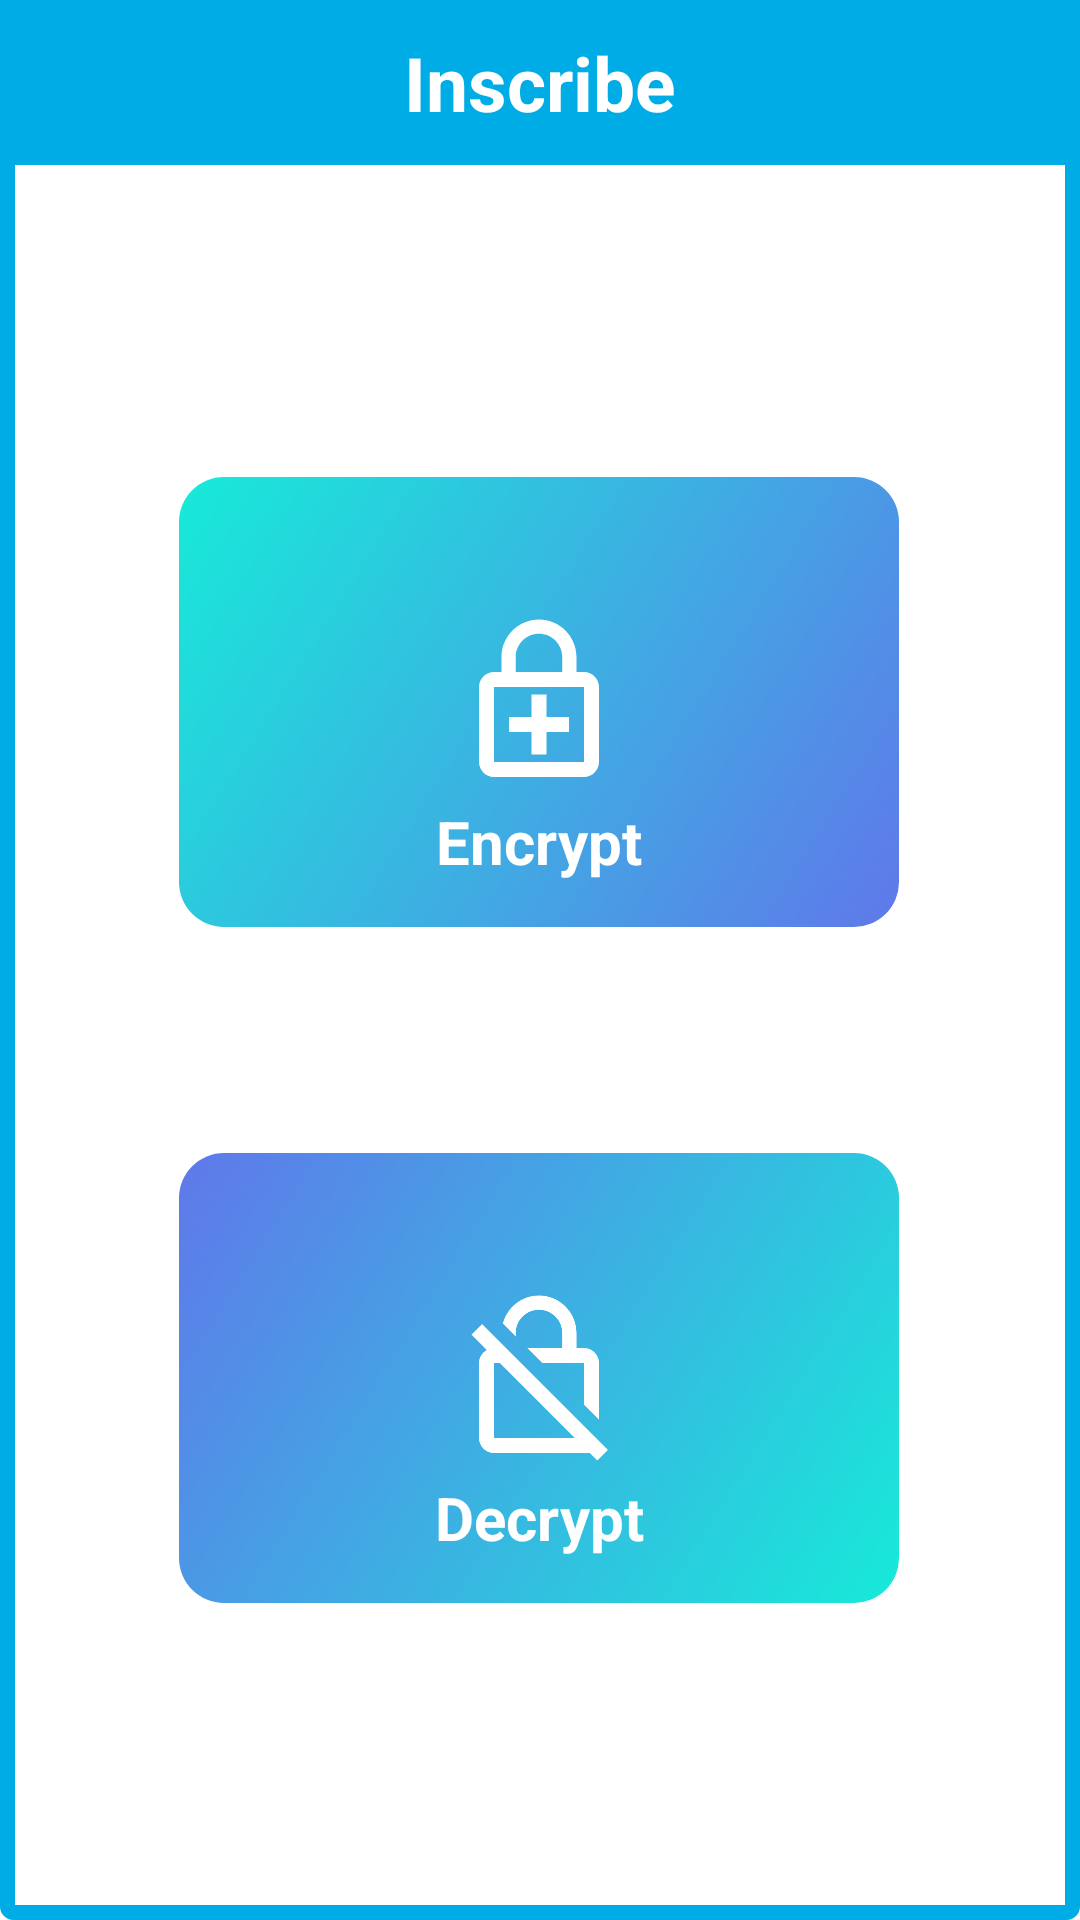

Produce the Android XML layout that renders to this screen, including the resource entries it uses.
<!-- AndroidManifest.xml: activity theme AppTheme.Fullscreen -->
<!-- res/layout/activity_home.xml -->
<?xml version="1.0" encoding="utf-8"?>
<android.support.constraint.ConstraintLayout xmlns:app="http://schemas.android.com/apk/res-auto"
xmlns:tools="http://schemas.android.com/tools"
android:layout_height="match_parent"
android:layout_width="match_parent"
tools:ignore="HardcodedText"
android:background="@drawable/layoutbg"
xmlns:android="http://schemas.android.com/apk/res/android" >

<LinearLayout
    android:id="@+id/linearLayout"
    android:layout_width="match_parent"
    android:layout_height="55dp"
    android:background="#00ace6"
    android:gravity="center"
    android:orientation="horizontal"
    app:layout_constraintEnd_toEndOf="parent"
    app:layout_constraintStart_toStartOf="parent"
    app:layout_constraintTop_toTopOf="parent"
    tools:ignore="MissingConstraints,UselessLeaf">

    <TextView
        android:layout_width="wrap_content"
        android:layout_height="wrap_content"
        android:layout_gravity="center"
        android:gravity="center"
        android:text="Inscribe"
        android:textColor="@color/white"
        android:textSize="25sp"
        android:textStyle="bold" />

</LinearLayout>


    <ImageButton
        android:id="@+id/encode_button"
        android:layout_width="240dp"
        android:layout_height="150dp"
        android:layout_marginTop="104dp"
        android:layout_weight="0"
        android:adjustViewBounds="true"
        android:background="@drawable/button_shape_encode"
        android:padding="45dp"
        android:scaleType="fitCenter"
        android:src="@drawable/outline_enhanced_encryption_24"
        app:layout_constraintEnd_toEndOf="parent"
        app:layout_constraintHorizontal_bias="0.496"
        app:layout_constraintStart_toStartOf="parent"
        app:layout_constraintTop_toBottomOf="@+id/linearLayout"
        tools:ignore="ContentDescription,SpeakableTextPresentCheck" />

    <TextView
        android:id="@+id/Encryption"
        android:layout_width="wrap_content"
        android:layout_height="wrap_content"
        android:text="Encrypt"
        android:textColor="@color/white"
        android:textSize="20sp"
        android:textStyle="bold"
        android:padding="15dp"
        app:layout_constraintBottom_toBottomOf="@+id/encode_button"
        app:layout_constraintEnd_toEndOf="@+id/encode_button"
        app:layout_constraintStart_toStartOf="@+id/encode_button"
        app:layout_constraintTop_toTopOf="@+id/encode_button"
        app:layout_constraintVertical_bias="1.0" />

    <ImageButton
        android:id="@+id/decode_button"
        android:layout_width="240dp"
        android:layout_height="150dp"
        android:layout_weight="0"
        android:adjustViewBounds="true"
        android:background="@drawable/button_shape_decode"
        android:padding="45dp"
        android:scaleType="fitCenter"
        android:src="@drawable/outline_no_encryption_24"
        app:layout_constraintBottom_toBottomOf="parent"
        app:layout_constraintEnd_toEndOf="parent"
        app:layout_constraintHorizontal_bias="0.496"
        app:layout_constraintStart_toStartOf="parent"
        app:layout_constraintTop_toBottomOf="@+id/encode_button"
        app:layout_constraintVertical_bias="0.417"
        tools:ignore="ContentDescription,SpeakableTextPresentCheck" />

    <TextView
        android:id="@+id/Decryption"
        android:layout_width="wrap_content"
        android:layout_height="wrap_content"
        android:text="Decrypt"
        android:textColor="@color/white"
        android:textSize="20sp"
        android:textStyle="bold"
        android:padding="15dp"
        app:layout_constraintBottom_toBottomOf="@+id/decode_button"
        app:layout_constraintEnd_toEndOf="@+id/decode_button"
        app:layout_constraintStart_toStartOf="@+id/decode_button"
        app:layout_constraintTop_toTopOf="@+id/decode_button"
        app:layout_constraintVertical_bias="1.0" />

</android.support.constraint.ConstraintLayout>
<!-- resources referenced by this layout -->
<resources>
  <color name="white">#FFFFFF</color>
  <!-- drawable button_shape_decode (drawable) -->
  <?xml version="1.0" encoding="utf-8"?>
  <shape android:shape="rectangle" xmlns:android="http://schemas.android.com/apk/res/android">
      <solid android:color="@color/teal_200"/>
      <corners android:radius="15dp"/>
  
      <gradient
          android:angle="135"
          android:startColor="#17EAD9"
          android:endColor="#6078EA"
          android:type="linear" />
  
  </shape>
  <!-- drawable button_shape_encode (drawable) -->
  <?xml version="1.0" encoding="utf-8"?>
  <shape android:shape="rectangle" xmlns:android="http://schemas.android.com/apk/res/android">
      <solid android:color="@color/teal_200"/>
      <corners android:radius="15dp"/>
  
      <gradient
          android:angle="315"
          android:startColor="#17EAD9"
          android:endColor="#6078EA"
          android:type="linear" />
  
  </shape>
  <!-- drawable layoutbg (drawable) -->
  <?xml version="1.0" encoding="utf-8"?>
  <shape android:shape="rectangle" xmlns:android="http://schemas.android.com/apk/res/android">
      <corners android:radius="2dp"/>
      <solid android:color="@color/white"/>
  
      <stroke android:color="#00ace6" android:width="5dp">
  
          <gradient
              android:angle="95"
              android:startColor="#17EAD9"
              android:endColor="#6078EA"
              android:type="linear" />
  
      </stroke>
  </shape>
  <!-- drawable outline_enhanced_encryption_24 (drawable) -->
  <vector android:height="24dp" android:tint="#FFFFFF"
      android:viewportHeight="24" android:viewportWidth="24"
      android:width="24dp" xmlns:android="http://schemas.android.com/apk/res/android">
      <path android:fillColor="@android:color/white" android:pathData="M18,8h-1L17,6c0,-2.76 -2.24,-5 -5,-5S7,3.24 7,6v2L6,8c-1.1,0 -2,0.9 -2,2v10c0,1.1 0.9,2 2,2h12c1.1,0 2,-0.9 2,-2L20,10c0,-1.1 -0.9,-2 -2,-2zM8.9,6c0,-1.71 1.39,-3.1 3.1,-3.1 1.71,0 3.1,1.39 3.1,3.1v2L8.9,8L8.9,6zM18,20L6,20L6,10h12v10zM13,11h-2v3L8,14v2h3v3h2v-3h3v-2h-3z"/>
  </vector>
  <!-- drawable outline_no_encryption_24 (drawable) -->
  <vector android:height="24dp" android:tint="#FFFFFF"
      android:viewportHeight="24" android:viewportWidth="24"
      android:width="24dp" xmlns:android="http://schemas.android.com/apk/res/android">
      <path android:fillColor="@android:color/white" android:pathData="M8.9,6c0,-1.71 1.39,-3.1 3.1,-3.1s3.1,1.39 3.1,3.1v2h-4.66l2,2H18v5.56l2,2V10c0,-1.1 -0.9,-2 -2,-2h-1V6c0,-2.76 -2.24,-5 -5,-5 -2.32,0 -4.26,1.59 -4.82,3.74L8.9,6.46V6zM4.41,4.81L3,6.22l2.04,2.04C4.42,8.6 4,9.25 4,10v10c0,1.1 0.9,2 2,2h12.78l1,1 1.41,-1.41L4.41,4.81zM6,20V10h0.78l10,10H6z"/>
  </vector>
  <style name="AppTheme.Fullscreen" parent="AppTheme">
          <item name="android:actionBarStyle">@style/Widget.AppTheme.ActionBar.Fullscreen</item>
          <item name="android:windowActionBarOverlay">true</item>
          <item name="android:windowBackground">@null</item>
      </style>
  <color name="teal_200">#FF03DAC5</color>
  <style name="AppTheme" parent="Theme.AppCompat.Light.NoActionBar">
          
          <item name="colorPrimary">@color/colorPrimary</item>
          <item name="colorPrimaryDark">@color/colorPrimaryDark</item>
          <item name="colorAccent">@color/colorAccent</item>
      </style>
  <style name="Widget.AppTheme.ActionBar.Fullscreen" parent="Widget.AppCompat.ActionBar">
          <item name="android:background">@color/black_overlay</item>
      </style>
  <color name="colorPrimary">#3F51B5</color>
  <color name="colorPrimaryDark">#00ace6</color>
  <color name="colorAccent">#FF4081</color>
  <color name="black_overlay">#66000000</color>
</resources>
